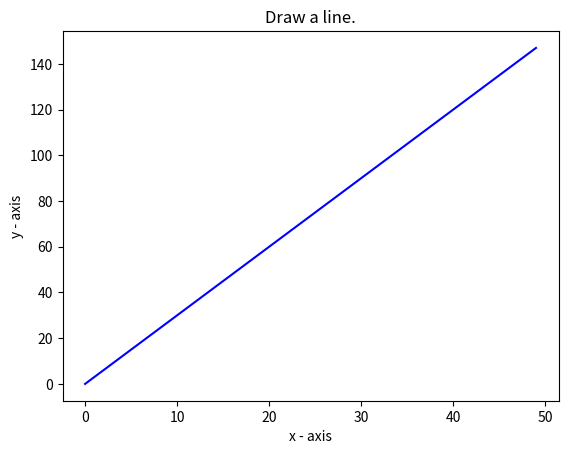

The script that saved this image:
import matplotlib.pyplot as plt
import numpy as np

x = np.arange(0, 50, 1)
y = x * 3

plt.plot(x, y, color='blue')
plt.title('Draw a line.')
plt.xlabel('x - axis')
plt.ylabel('y - axis')
plt.show()